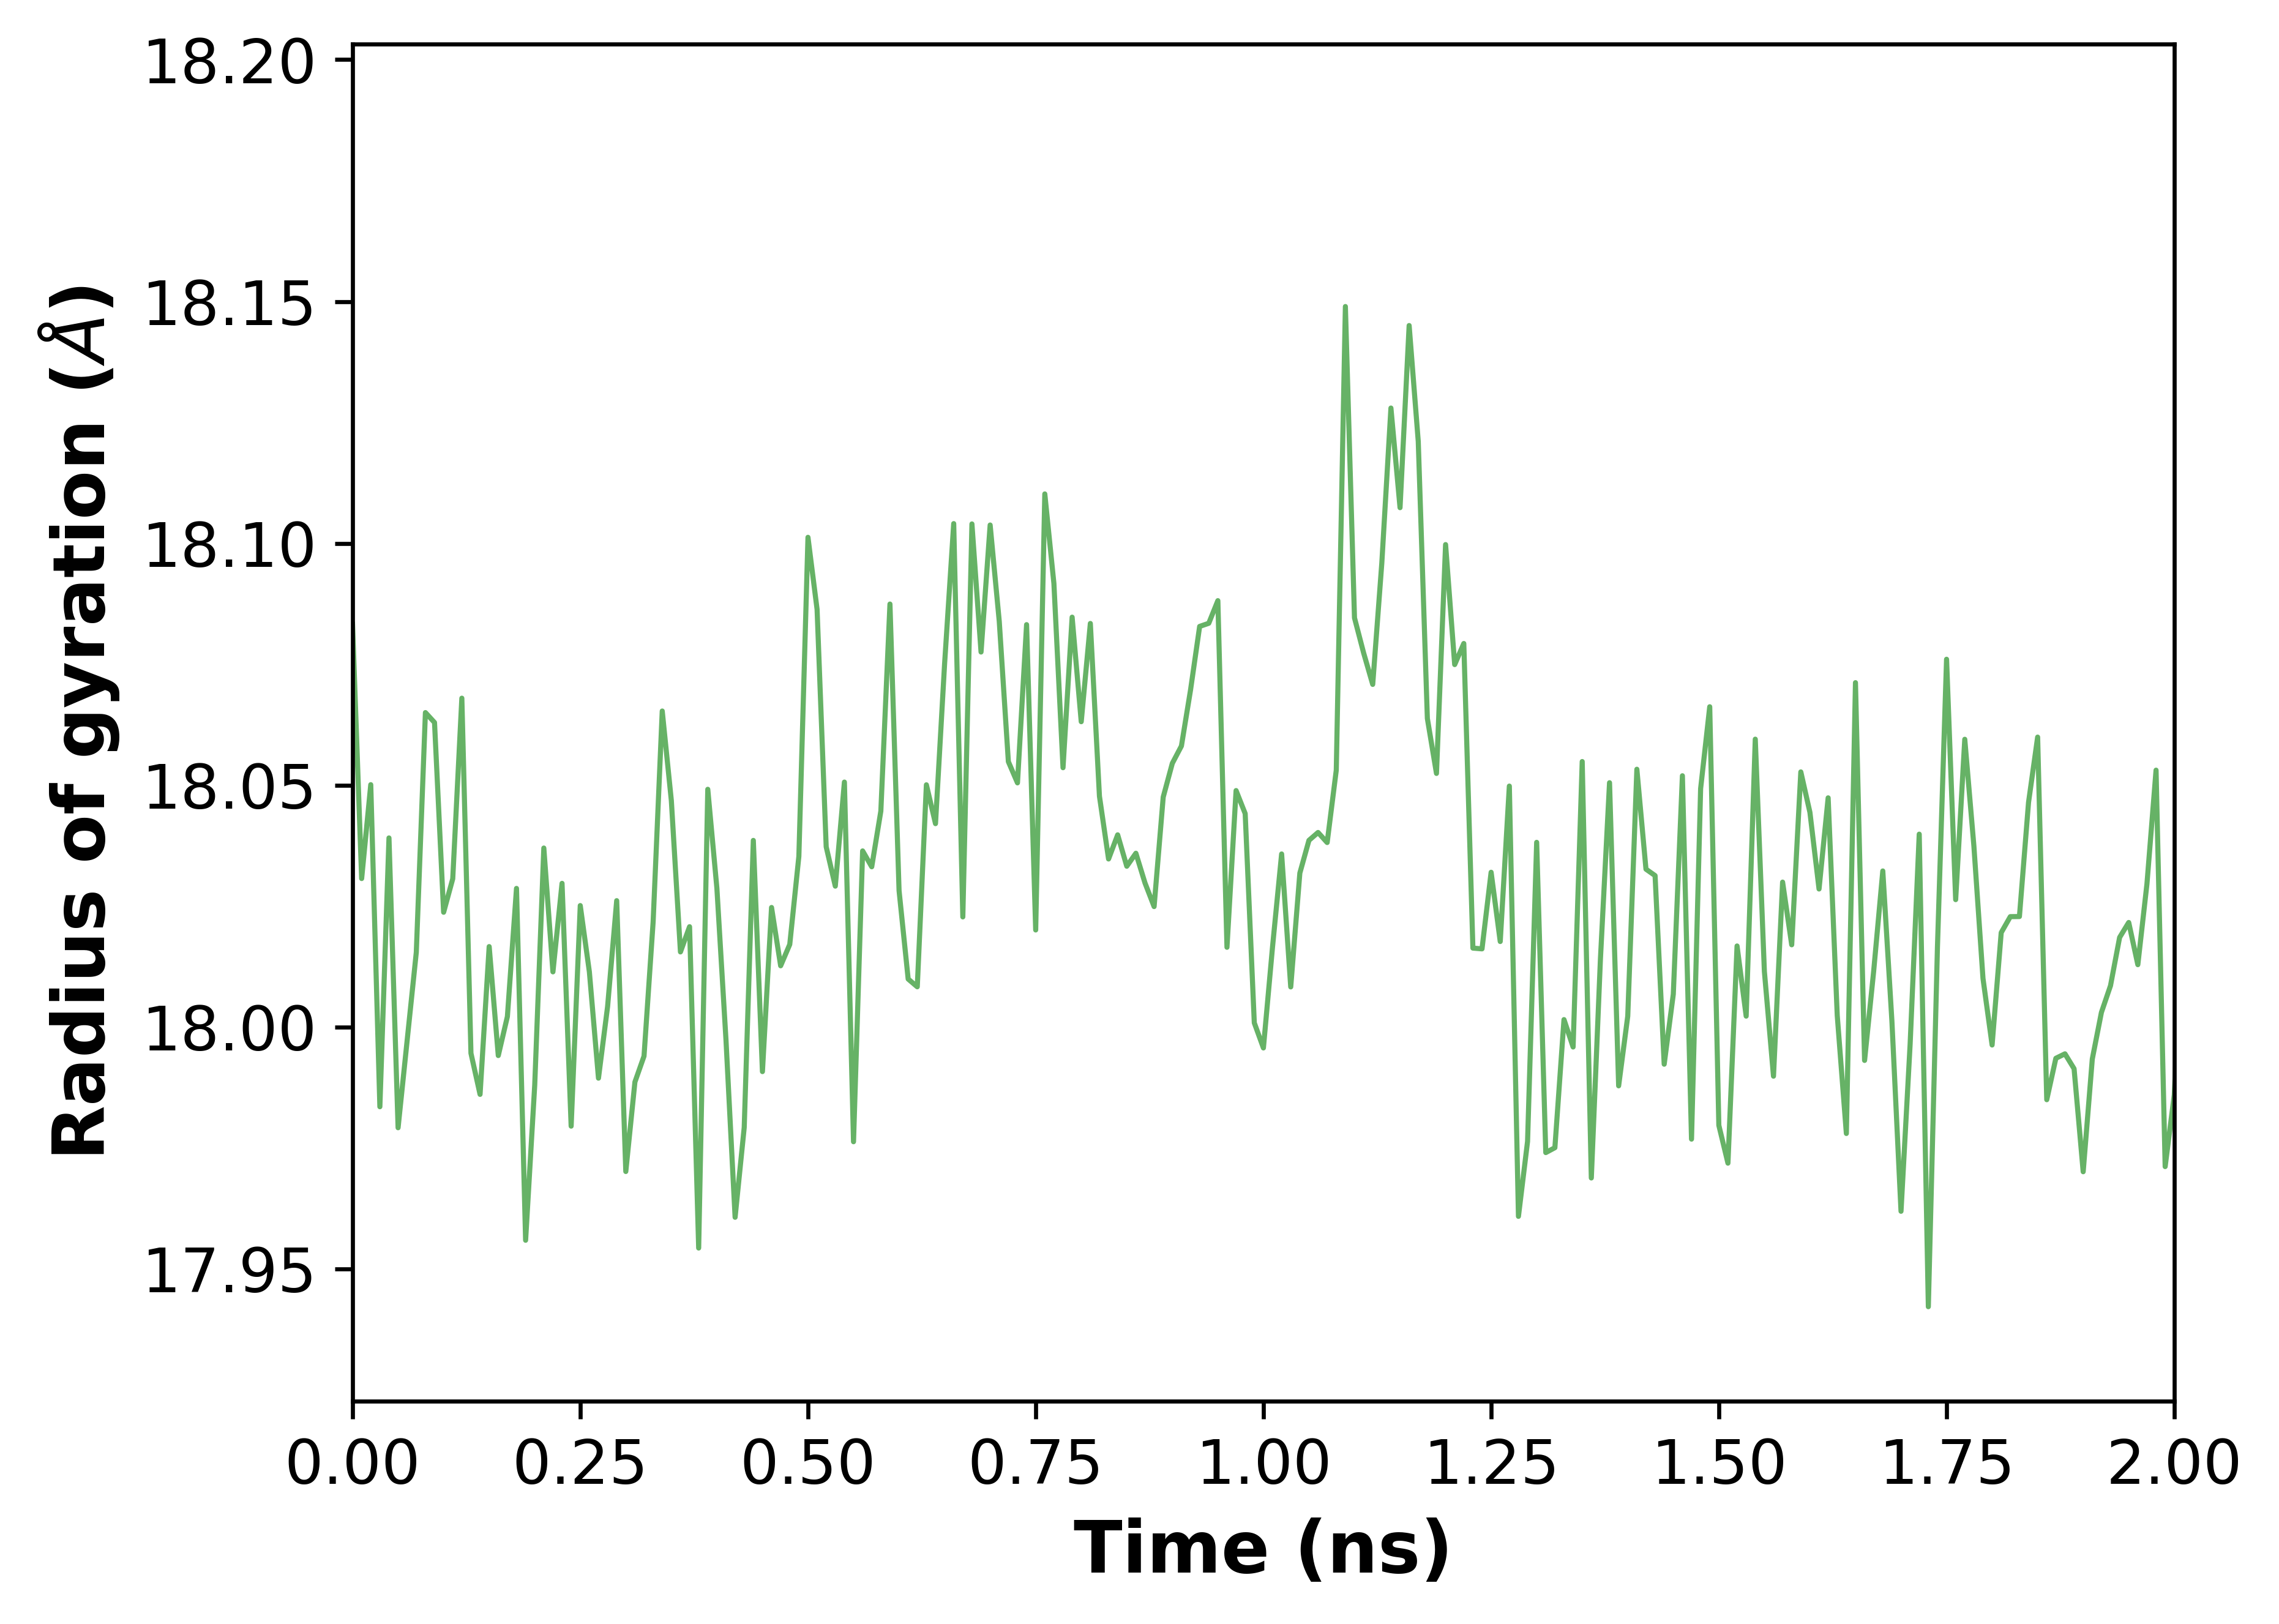

The data file committed next to this chart (first rows):
, 0
0, 18.08
1, 18.03
2, 18.05
3, 17.98
4, 18.04
5, 17.98
6, 18
7, 18.02
8, 18.07
9, 18.06
10, 18.02
11, 18.03
12, 18.07
13, 17.99
14, 17.99
15, 18.02
16, 17.99
17, 18
18, 18.03
19, 17.96
20, 17.99
21, 18.04
22, 18.01
23, 18.03
24, 17.98
25, 18.03
26, 18.01
27, 17.99
28, 18
29, 18.03
30, 17.97
31, 17.99
32, 17.99
33, 18.02
34, 18.07
35, 18.05
36, 18.02
37, 18.02
38, 17.95
39, 18.05
40, 18.03
41, 18
42, 17.96
43, 17.98
44, 18.04
45, 17.99
46, 18.02
47, 18.01
48, 18.02
49, 18.04
50, 18.1
51, 18.09
52, 18.04
53, 18.03
54, 18.05
55, 17.98
56, 18.04
57, 18.03
58, 18.04
59, 18.09
... 1,440 more rows
